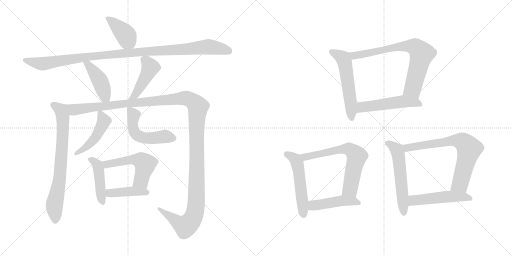
t = 0.00 s
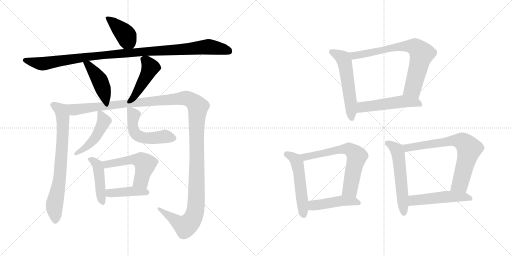
t = 2.97 s
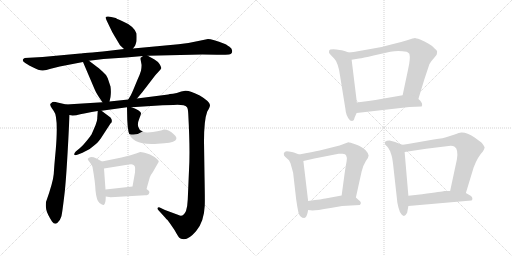
t = 5.95 s
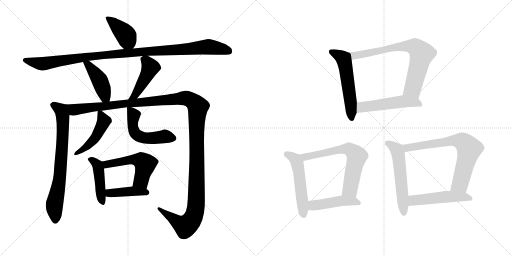
t = 8.92 s
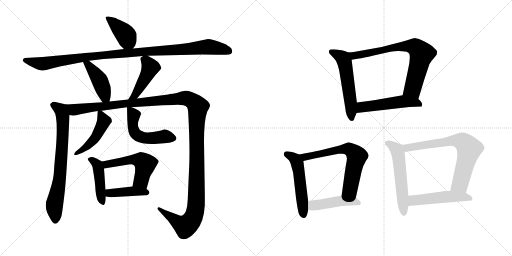
t = 11.90 s
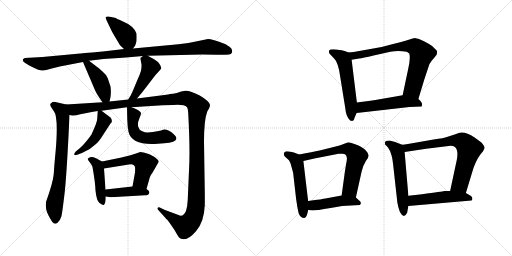
t = 14.87 s

The animated SVG that drew these frames (rendered in a browser with its animation timeline set to each time). Animation: 20 CSS @keyframes rules; one cycle of 14.87 s.

<svg version="1.1" viewBox="0 0 2048 1024" xmlns="http://www.w3.org/2000/svg">
  <g stroke="lightgray" stroke-dasharray="1,1" stroke-width="1" transform="scale(4, 4)">
    <line x1="0" y1="0" x2="256" y2="256"></line>
    <line x1="256" y1="0" x2="0" y2="256"></line>
    <line x1="128" y1="0" x2="128" y2="256"></line>
    <line x1="0" y1="128" x2="256" y2="128"></line>
    <line x1="256" y1="0" x2="512" y2="256"></line>
    <line x1="512" y1="0" x2="256" y2="256"></line>
    <line x1="384" y1="0" x2="384" y2="256"></line>
    <line x1="256" y1="128" x2="512" y2="128"></line>
  </g>
<g transform="scale(1, -1) translate(0, -850)">
   <style type="text/css">
    @keyframes keyframes0 {
      from {
       stroke: black;
       stroke-dashoffset: 404;
       stroke-width: 128;
       }
       57% {
       animation-timing-function: step-end;
       stroke: black;
       stroke-dashoffset: 0;
       stroke-width: 128;
       }
       to {
       stroke: black;
       stroke-width: 1024;
       }
       }
       #make-me-a-hanzi-animation-0 {
         animation: keyframes0 0.578776s both;
         animation-delay: 0.000000s;
         animation-timing-function: linear;
       }
    @keyframes keyframes1 {
      from {
       stroke: black;
       stroke-dashoffset: 1079;
       stroke-width: 128;
       }
       78% {
       animation-timing-function: step-end;
       stroke: black;
       stroke-dashoffset: 0;
       stroke-width: 128;
       }
       to {
       stroke: black;
       stroke-width: 1024;
       }
       }
       #make-me-a-hanzi-animation-1 {
         animation: keyframes1 1.128092s both;
         animation-delay: 0.578776s;
         animation-timing-function: linear;
       }
    @keyframes keyframes2 {
      from {
       stroke: black;
       stroke-dashoffset: 434;
       stroke-width: 128;
       }
       59% {
       animation-timing-function: step-end;
       stroke: black;
       stroke-dashoffset: 0;
       stroke-width: 128;
       }
       to {
       stroke: black;
       stroke-width: 1024;
       }
       }
       #make-me-a-hanzi-animation-2 {
         animation: keyframes2 0.603190s both;
         animation-delay: 1.706868s;
         animation-timing-function: linear;
       }
    @keyframes keyframes3 {
      from {
       stroke: black;
       stroke-dashoffset: 450;
       stroke-width: 128;
       }
       59% {
       animation-timing-function: step-end;
       stroke: black;
       stroke-dashoffset: 0;
       stroke-width: 128;
       }
       to {
       stroke: black;
       stroke-width: 1024;
       }
       }
       #make-me-a-hanzi-animation-3 {
         animation: keyframes3 0.616211s both;
         animation-delay: 2.310058s;
         animation-timing-function: linear;
       }
    @keyframes keyframes4 {
      from {
       stroke: black;
       stroke-dashoffset: 737;
       stroke-width: 128;
       }
       71% {
       animation-timing-function: step-end;
       stroke: black;
       stroke-dashoffset: 0;
       stroke-width: 128;
       }
       to {
       stroke: black;
       stroke-width: 1024;
       }
       }
       #make-me-a-hanzi-animation-4 {
         animation: keyframes4 0.849772s both;
         animation-delay: 2.926269s;
         animation-timing-function: linear;
       }
    @keyframes keyframes5 {
      from {
       stroke: black;
       stroke-dashoffset: 1413;
       stroke-width: 128;
       }
       82% {
       animation-timing-function: step-end;
       stroke: black;
       stroke-dashoffset: 0;
       stroke-width: 128;
       }
       to {
       stroke: black;
       stroke-width: 1024;
       }
       }
       #make-me-a-hanzi-animation-5 {
         animation: keyframes5 1.399902s both;
         animation-delay: 3.776041s;
         animation-timing-function: linear;
       }
    @keyframes keyframes6 {
      from {
       stroke: black;
       stroke-dashoffset: 467;
       stroke-width: 128;
       }
       60% {
       animation-timing-function: step-end;
       stroke: black;
       stroke-dashoffset: 0;
       stroke-width: 128;
       }
       to {
       stroke: black;
       stroke-width: 1024;
       }
       }
       #make-me-a-hanzi-animation-6 {
         animation: keyframes6 0.630046s both;
         animation-delay: 5.175943s;
         animation-timing-function: linear;
       }
    @keyframes keyframes7 {
      from {
       stroke: black;
       stroke-dashoffset: 522;
       stroke-width: 128;
       }
       63% {
       animation-timing-function: step-end;
       stroke: black;
       stroke-dashoffset: 0;
       stroke-width: 128;
       }
       to {
       stroke: black;
       stroke-width: 1024;
       }
       }
       #make-me-a-hanzi-animation-7 {
         animation: keyframes7 0.674805s both;
         animation-delay: 5.805989s;
         animation-timing-function: linear;
       }
    @keyframes keyframes8 {
      from {
       stroke: black;
       stroke-dashoffset: 454;
       stroke-width: 128;
       }
       60% {
       animation-timing-function: step-end;
       stroke: black;
       stroke-dashoffset: 0;
       stroke-width: 128;
       }
       to {
       stroke: black;
       stroke-width: 1024;
       }
       }
       #make-me-a-hanzi-animation-8 {
         animation: keyframes8 0.619466s both;
         animation-delay: 6.480794s;
         animation-timing-function: linear;
       }
    @keyframes keyframes9 {
      from {
       stroke: black;
       stroke-dashoffset: 528;
       stroke-width: 128;
       }
       63% {
       animation-timing-function: step-end;
       stroke: black;
       stroke-dashoffset: 0;
       stroke-width: 128;
       }
       to {
       stroke: black;
       stroke-width: 1024;
       }
       }
       #make-me-a-hanzi-animation-9 {
         animation: keyframes9 0.679688s both;
         animation-delay: 7.100260s;
         animation-timing-function: linear;
       }
    @keyframes keyframes10 {
      from {
       stroke: black;
       stroke-dashoffset: 415;
       stroke-width: 128;
       }
       57% {
       animation-timing-function: step-end;
       stroke: black;
       stroke-dashoffset: 0;
       stroke-width: 128;
       }
       to {
       stroke: black;
       stroke-width: 1024;
       }
       }
       #make-me-a-hanzi-animation-10 {
         animation: keyframes10 0.587728s both;
         animation-delay: 7.779948s;
         animation-timing-function: linear;
       }
    @keyframes keyframes11 {
      from {
       stroke: black;
       stroke-dashoffset: 552;
       stroke-width: 128;
       }
       64% {
       animation-timing-function: step-end;
       stroke: black;
       stroke-dashoffset: 0;
       stroke-width: 128;
       }
       to {
       stroke: black;
       stroke-width: 1024;
       }
       }
       #make-me-a-hanzi-animation-11 {
         animation: keyframes11 0.699219s both;
         animation-delay: 8.367676s;
         animation-timing-function: linear;
       }
    @keyframes keyframes12 {
      from {
       stroke: black;
       stroke-dashoffset: 741;
       stroke-width: 128;
       }
       71% {
       animation-timing-function: step-end;
       stroke: black;
       stroke-dashoffset: 0;
       stroke-width: 128;
       }
       to {
       stroke: black;
       stroke-width: 1024;
       }
       }
       #make-me-a-hanzi-animation-12 {
         animation: keyframes12 0.853027s both;
         animation-delay: 9.066895s;
         animation-timing-function: linear;
       }
    @keyframes keyframes13 {
      from {
       stroke: black;
       stroke-dashoffset: 515;
       stroke-width: 128;
       }
       63% {
       animation-timing-function: step-end;
       stroke: black;
       stroke-dashoffset: 0;
       stroke-width: 128;
       }
       to {
       stroke: black;
       stroke-width: 1024;
       }
       }
       #make-me-a-hanzi-animation-13 {
         animation: keyframes13 0.669108s both;
         animation-delay: 9.919922s;
         animation-timing-function: linear;
       }
    @keyframes keyframes14 {
      from {
       stroke: black;
       stroke-dashoffset: 523;
       stroke-width: 128;
       }
       63% {
       animation-timing-function: step-end;
       stroke: black;
       stroke-dashoffset: 0;
       stroke-width: 128;
       }
       to {
       stroke: black;
       stroke-width: 1024;
       }
       }
       #make-me-a-hanzi-animation-14 {
         animation: keyframes14 0.675618s both;
         animation-delay: 10.589030s;
         animation-timing-function: linear;
       }
    @keyframes keyframes15 {
      from {
       stroke: black;
       stroke-dashoffset: 659;
       stroke-width: 128;
       }
       68% {
       animation-timing-function: step-end;
       stroke: black;
       stroke-dashoffset: 0;
       stroke-width: 128;
       }
       to {
       stroke: black;
       stroke-width: 1024;
       }
       }
       #make-me-a-hanzi-animation-15 {
         animation: keyframes15 0.786296s both;
         animation-delay: 11.264648s;
         animation-timing-function: linear;
       }
    @keyframes keyframes16 {
      from {
       stroke: black;
       stroke-dashoffset: 457;
       stroke-width: 128;
       }
       60% {
       animation-timing-function: step-end;
       stroke: black;
       stroke-dashoffset: 0;
       stroke-width: 128;
       }
       to {
       stroke: black;
       stroke-width: 1024;
       }
       }
       #make-me-a-hanzi-animation-16 {
         animation: keyframes16 0.621908s both;
         animation-delay: 12.050944s;
         animation-timing-function: linear;
       }
    @keyframes keyframes17 {
      from {
       stroke: black;
       stroke-dashoffset: 558;
       stroke-width: 128;
       }
       64% {
       animation-timing-function: step-end;
       stroke: black;
       stroke-dashoffset: 0;
       stroke-width: 128;
       }
       to {
       stroke: black;
       stroke-width: 1024;
       }
       }
       #make-me-a-hanzi-animation-17 {
         animation: keyframes17 0.704102s both;
         animation-delay: 12.672852s;
         animation-timing-function: linear;
       }
    @keyframes keyframes18 {
      from {
       stroke: black;
       stroke-dashoffset: 720;
       stroke-width: 128;
       }
       70% {
       animation-timing-function: step-end;
       stroke: black;
       stroke-dashoffset: 0;
       stroke-width: 128;
       }
       to {
       stroke: black;
       stroke-width: 1024;
       }
       }
       #make-me-a-hanzi-animation-18 {
         animation: keyframes18 0.835938s both;
         animation-delay: 13.376954s;
         animation-timing-function: linear;
       }
    @keyframes keyframes19 {
      from {
       stroke: black;
       stroke-dashoffset: 502;
       stroke-width: 128;
       }
       62% {
       animation-timing-function: step-end;
       stroke: black;
       stroke-dashoffset: 0;
       stroke-width: 128;
       }
       to {
       stroke: black;
       stroke-width: 1024;
       }
       }
       #make-me-a-hanzi-animation-19 {
         animation: keyframes19 0.658529s both;
         animation-delay: 14.212892s;
         animation-timing-function: linear;
       }
</style>
<path d="M 532.0 656.0 L 538.0 664.0 Q 541.0 666.0 546.0 685.0 Q 547.0 701.0 546.0 716.0 Q 536.0 746.0 488.0 766.0 Q 463.0 777.0 463.0 778.0 Q 430.0 788.0 423.0 782.0 Q 421.0 779.0 427.0 767.0 L 440.0 740.0 Q 447.0 724.0 458.0 706.0 L 480.0 669.0 L 496.0 654.0 C 516.0 635.0 516.0 635.0 532.0 656.0 Z" fill="lightgray"></path> 
<path d="M 591.0 627.0 L 809.0 632.0 Q 862.0 632.0 878.0 631.0 Q 893.0 630.0 916.0 632.0 Q 924.0 634.0 927.0 638.0 Q 933.0 653.0 918.0 663.0 Q 903.0 673.0 900.0 674.0 Q 848.0 694.0 832.0 694.0 L 803.0 688.0 Q 756.0 677.0 714.0 673.0 L 532.0 656.0 L 496.0 654.0 L 437.0 647.0 Q 328.0 636.0 321.0 636.0 L 170.0 622.0 L 99.0 618.0 Q 91.0 615.0 91.0 610.0 Q 91.0 605.0 97.0 601.0 Q 102.0 596.0 129.0 582.0 Q 156.0 568.0 169.0 568.0 Q 181.0 567.0 203.0 575.0 L 239.0 584.0 L 332.0 602.0 L 356.0 607.0 L 414.0 614.0 L 504.0 620.0 L 572.0 626.0 L 591.0 627.0 Z" fill="lightgray"></path> 
<path d="M 332.0 602.0 L 378.0 494.0 Q 386.0 474.0 410.0 441.0 C 428.0 417.0 431.0 415.0 438.0 444.0 L 442.0 462.0 Q 445.0 483.0 442.0 504.0 L 431.0 537.0 Q 425.0 552.0 410.0 564.0 Q 393.0 580.0 386.0 584.0 L 356.0 607.0 C 332.0 625.0 320.0 630.0 332.0 602.0 Z" fill="lightgray"></path> 
<path d="M 548.0 456.0 L 569.0 481.0 L 622.0 550.0 L 634.0 563.0 Q 643.0 573.0 645.0 577.0 Q 646.0 581.0 638.0 594.0 Q 630.0 605.0 618.0 612.0 L 591.0 627.0 C 581.0 633.0 581.0 633.0 572.0 626.0 L 564.0 620.0 Q 562.0 621.0 562.0 614.0 L 566.0 592.0 Q 567.0 586.0 564.0 567.0 Q 559.0 550.0 549.0 529.0 L 532.0 488.0 Q 526.0 472.0 513.0 452.0 C 497.0 427.0 529.0 433.0 548.0 456.0 Z" fill="lightgray"></path> 
<path d="M 265.0 432.0 L 230.0 440.0 Q 218.0 444.0 210.0 442.0 L 202.0 435.0 Q 198.0 431.0 208.0 416.0 L 215.0 406.0 Q 234.0 383.0 223.0 251.0 Q 217.0 188.0 215.0 154.0 Q 212.0 120.0 184.0 42.0 Q 182.0 28.0 185.0 12.0 Q 188.0 -4.0 208.0 -36.0 Q 219.0 -51.0 230.0 -41.0 Q 241.0 -31.0 245.0 -17.0 Q 249.0 -4.0 259.0 83.0 Q 268.0 169.0 278.0 390.0 C 279.0 420.0 280.0 429.0 265.0 432.0 Z" fill="lightgray"></path> 
<path d="M 526.0 421.0 L 650.0 429.0 L 694.0 430.0 Q 737.0 433.0 748.0 421.0 Q 752.0 416.0 753.0 395.0 Q 761.0 248.0 756.0 169.0 L 751.0 52.0 Q 750.0 25.0 744.0 6.0 Q 732.0 -20.0 714.0 -10.0 L 660.0 10.0 L 639.0 20.0 Q 634.0 23.0 631.0 19.0 Q 629.0 14.0 633.0 10.0 L 662.0 -22.0 Q 664.0 -25.0 670.0 -30.0 Q 675.0 -36.0 698.0 -70.0 Q 715.0 -101.0 719.0 -102.0 Q 723.0 -106.0 730.0 -106.0 Q 752.0 -112.0 784.0 -75.0 Q 816.0 -39.0 819.0 28.0 Q 820.0 50.0 818.0 150.0 L 816.0 284.0 Q 816.0 370.0 829.0 404.0 Q 840.0 422.0 840.0 430.0 Q 839.0 444.0 799.0 468.0 Q 758.0 489.0 741.0 487.0 L 725.0 484.0 Q 706.0 476.0 692.0 475.0 Q 677.0 474.0 673.0 472.0 L 548.0 456.0 L 513.0 452.0 L 438.0 444.0 L 410.0 441.0 L 265.0 432.0 C 235.0 430.0 248.0 389.0 278.0 390.0 L 290.0 388.0 Q 304.0 388.0 321.0 393.0 Q 338.0 397.0 391.0 406.0 L 406.0 407.0 L 508.0 421.0 L 526.0 421.0 Z" fill="lightgray"></path> 
<path d="M 391.0 406.0 L 389.0 378.0 Q 390.0 370.0 382.0 349.0 L 366.0 312.0 Q 363.0 307.0 347.0 287.0 Q 331.0 267.0 320.0 258.0 L 303.0 244.0 Q 296.0 237.0 297.0 232.0 Q 298.0 227.0 312.0 232.0 L 330.0 239.0 Q 359.0 250.0 380.0 271.0 Q 389.0 277.0 403.0 296.0 L 442.0 356.0 Q 453.0 365.0 442.0 380.0 L 406.0 407.0 C 392.0 418.0 392.0 418.0 391.0 406.0 Z" fill="lightgray"></path> 
<path d="M 508.0 421.0 L 509.0 372.0 Q 510.0 342.0 514.0 323.0 Q 527.0 267.0 631.0 275.0 L 657.0 277.0 Q 703.0 280.0 705.0 294.0 Q 708.0 302.0 696.0 312.0 Q 676.0 332.0 656.0 332.0 Q 635.0 324.0 591.0 320.0 Q 582.0 319.0 569.0 325.0 Q 556.0 330.0 553.0 343.0 Q 549.0 356.0 557.0 375.0 Q 565.0 393.0 564.0 398.0 Q 561.0 408.0 526.0 421.0 C 508.0 428.0 508.0 428.0 508.0 421.0 Z" fill="lightgray"></path> 
<path d="M 408.0 204.0 L 384.0 217.0 Q 366.0 225.0 356.0 219.0 Q 351.0 216.0 351.0 215.0 Q 350.0 213.0 359.0 201.0 Q 367.0 191.0 370.0 182.0 Q 381.0 120.0 382.0 88.0 Q 386.0 47.0 398.0 38.0 Q 410.0 29.0 415.0 30.0 Q 423.0 34.0 423.0 64.0 L 422.0 92.0 L 416.0 176.0 C 414.0 201.0 414.0 201.0 408.0 204.0 Z" fill="lightgray"></path> 
<path d="M 586.0 94.0 L 599.0 140.0 Q 601.0 148.0 611.0 161.0 L 635.0 203.0 Q 635.0 210.0 618.0 222.0 Q 600.0 234.0 582.0 238.0 Q 564.0 242.0 561.0 242.0 L 544.0 236.0 Q 529.0 230.0 486.0 220.0 L 408.0 204.0 C 379.0 198.0 386.0 171.0 416.0 176.0 L 515.0 192.0 Q 535.0 197.0 540.0 182.0 Q 541.0 176.0 540.0 160.0 L 530.0 104.0 C 525.0 74.0 578.0 65.0 586.0 94.0 Z" fill="lightgray"></path> 
<path d="M 423.0 64.0 L 443.0 61.0 L 580.0 69.0 Q 595.0 69.0 596.0 76.0 Q 602.0 85.0 586.0 94.0 C 564.0 108.0 560.0 107.0 530.0 104.0 L 422.0 92.0 C 392.0 89.0 393.0 68.0 423.0 64.0 Z" fill="lightgray"></path> 
<path d="M 1394.5 640.0 L 1378.5 646.0 Q 1372.5 649.0 1345.5 652.0 Q 1319.5 655.0 1316.5 647.0 Q 1314.5 640.0 1318.5 635.0 L 1336.5 616.0 Q 1343.5 610.0 1350.5 591.0 Q 1357.5 571.0 1360.5 545.0 L 1381.5 415.0 Q 1383.5 385.0 1400.5 368.0 L 1408.5 366.0 L 1414.5 369.0 Q 1416.5 371.0 1418.5 380.0 L 1426.5 398.0 L 1427.5 440.0 L 1406.5 611.0 C 1403.5 637.0 1403.5 637.0 1394.5 640.0 Z" fill="lightgray"></path> 
<path d="M 1673.5 454.0 L 1697.5 533.0 L 1717.5 593.0 Q 1722.5 604.0 1734.5 616.0 L 1746.5 631.0 Q 1748.5 638.0 1748.5 644.0 Q 1748.5 649.0 1738.5 656.0 Q 1732.5 665.0 1714.5 675.0 Q 1698.5 685.0 1680.5 692.0 Q 1663.5 698.0 1659.5 698.0 Q 1656.5 698.0 1628.5 689.0 Q 1600.5 680.0 1568.5 673.0 L 1526.5 662.0 L 1414.5 642.0 L 1394.5 640.0 C 1364.5 637.0 1376.5 606.0 1406.5 611.0 L 1436.5 616.0 Q 1450.5 618.0 1494.5 628.0 L 1561.5 643.0 Q 1592.5 650.0 1626.5 643.0 Q 1631.5 641.0 1637.5 635.0 Q 1642.5 616.0 1632.5 573.0 L 1610.5 469.0 C 1604.5 440.0 1664.5 425.0 1673.5 454.0 Z" fill="lightgray"></path> 
<path d="M 1426.5 398.0 L 1637.5 422.0 L 1686.5 424.0 L 1688.5 430.0 Q 1689.5 441.0 1673.5 454.0 C 1651.5 474.0 1640.5 474.0 1610.5 469.0 L 1518.5 453.0 Q 1503.5 450.0 1481.5 447.0 L 1427.5 440.0 C 1397.5 436.0 1396.5 395.0 1426.5 398.0 Z" fill="lightgray"></path> 
<path d="M 1196.5 232.0 L 1175.5 240.0 Q 1169.5 242.0 1155.5 244.0 Q 1142.5 246.0 1139.5 242.0 Q 1133.5 239.0 1135.5 233.0 Q 1134.5 228.0 1140.5 223.0 L 1152.5 212.0 Q 1159.5 207.0 1164.5 188.0 L 1172.5 159.0 L 1184.5 54.0 Q 1188.5 24.0 1193.5 1.0 Q 1199.5 -22.0 1217.5 -22.0 Q 1228.5 -18.0 1232.5 10.0 L 1232.5 46.0 L 1213.5 206.0 C 1211.5 226.0 1211.5 226.0 1196.5 232.0 Z" fill="lightgray"></path> 
<path d="M 1423.5 60.0 L 1446.5 164.0 Q 1453.5 191.0 1463.5 206.0 Q 1474.5 220.0 1474.5 228.0 Q 1474.5 236.0 1462.5 249.0 Q 1450.5 262.0 1423.5 272.0 Q 1397.5 281.0 1393.5 281.0 L 1374.5 274.0 Q 1358.5 267.0 1342.5 264.0 L 1278.5 248.0 Q 1251.5 242.0 1196.5 232.0 C 1166.5 227.0 1184.5 199.0 1213.5 206.0 L 1257.5 216.0 L 1354.5 235.0 Q 1359.5 236.0 1370.5 235.0 Q 1382.5 234.0 1384.5 228.0 Q 1389.5 220.0 1386.5 205.0 Q 1383.5 190.0 1378.5 156.0 L 1366.5 68.0 C 1362.5 38.0 1417.5 31.0 1423.5 60.0 Z" fill="lightgray"></path> 
<path d="M 1368.5 26.0 L 1439.5 30.0 Q 1449.5 40.0 1434.5 50.0 L 1423.5 60.0 C 1406.5 75.0 1396.5 73.0 1366.5 68.0 L 1301.5 56.0 Q 1293.5 54.0 1232.5 46.0 C 1202.5 42.0 1202.5 13.0 1232.5 10.0 L 1250.5 8.0 Q 1264.5 8.0 1322.5 18.0 L 1368.5 26.0 Z" fill="lightgray"></path> 
<path d="M 1608.5 271.0 L 1580.5 282.0 Q 1569.5 286.0 1558.5 288.0 Q 1545.5 288.0 1540.5 283.0 Q 1538.5 277.0 1540.5 272.0 L 1549.5 263.0 Q 1553.5 258.0 1556.5 252.0 Q 1560.5 248.0 1563.5 236.0 Q 1568.5 226.0 1572.5 192.0 L 1588.5 48.0 Q 1588.5 42.0 1593.5 21.0 Q 1598.5 0.0 1606.5 -8.0 Q 1618.5 -22.0 1628.5 -1.0 L 1633.5 26.0 L 1633.5 67.0 L 1618.5 242.0 C 1616.5 268.0 1616.5 268.0 1608.5 271.0 Z" fill="lightgray"></path> 
<path d="M 1734.5 292.0 L 1631.5 274.0 Q 1611.5 270.0 1608.5 271.0 C 1578.5 268.0 1588.5 238.0 1618.5 242.0 L 1704.5 255.0 L 1794.5 266.0 Q 1810.5 268.0 1818.5 263.0 Q 1834.5 252.0 1827.5 212.0 L 1800.5 86.0 C 1794.5 57.0 1854.5 49.0 1863.5 78.0 L 1894.5 180.0 Q 1910.5 223.0 1931.5 244.0 Q 1938.5 257.0 1938.5 260.0 Q 1938.5 262.0 1933.5 270.0 Q 1928.5 277.0 1925.5 280.0 L 1898.5 300.0 Q 1866.5 321.0 1846.5 320.0 Q 1839.5 321.0 1818.5 312.0 L 1787.5 302.0 Q 1778.5 298.0 1734.5 292.0 Z" fill="lightgray"></path> 
<path d="M 1633.5 26.0 L 1885.5 48.0 Q 1889.5 49.0 1889.5 56.0 Q 1889.5 63.0 1882.5 67.0 L 1863.5 78.0 L 1800.5 86.0 L 1776.5 86.0 Q 1770.5 84.0 1688.5 73.0 L 1633.5 67.0 C 1603.5 64.0 1603.5 23.0 1633.5 26.0 Z" fill="lightgray"></path> 
      <clipPath id="make-me-a-hanzi-clip-0">
      <path d="M 532.0 656.0 L 538.0 664.0 Q 541.0 666.0 546.0 685.0 Q 547.0 701.0 546.0 716.0 Q 536.0 746.0 488.0 766.0 Q 463.0 777.0 463.0 778.0 Q 430.0 788.0 423.0 782.0 Q 421.0 779.0 427.0 767.0 L 440.0 740.0 Q 447.0 724.0 458.0 706.0 L 480.0 669.0 L 496.0 654.0 C 516.0 635.0 516.0 635.0 532.0 656.0 Z" fill="lightgray"></path>
      </clipPath>
      <path clip-path="url(#make-me-a-hanzi-clip-0)" d="M 429.0 776.0 L 449.0 764.0 L 500.0 713.0 L 525.0 667.0 " fill="none" id="make-me-a-hanzi-animation-0" stroke-dasharray="276 552" stroke-linecap="round"></path>

      <clipPath id="make-me-a-hanzi-clip-1">
      <path d="M 591.0 627.0 L 809.0 632.0 Q 862.0 632.0 878.0 631.0 Q 893.0 630.0 916.0 632.0 Q 924.0 634.0 927.0 638.0 Q 933.0 653.0 918.0 663.0 Q 903.0 673.0 900.0 674.0 Q 848.0 694.0 832.0 694.0 L 803.0 688.0 Q 756.0 677.0 714.0 673.0 L 532.0 656.0 L 496.0 654.0 L 437.0 647.0 Q 328.0 636.0 321.0 636.0 L 170.0 622.0 L 99.0 618.0 Q 91.0 615.0 91.0 610.0 Q 91.0 605.0 97.0 601.0 Q 102.0 596.0 129.0 582.0 Q 156.0 568.0 169.0 568.0 Q 181.0 567.0 203.0 575.0 L 239.0 584.0 L 332.0 602.0 L 356.0 607.0 L 414.0 614.0 L 504.0 620.0 L 572.0 626.0 L 591.0 627.0 Z" fill="lightgray"></path>
      </clipPath>
      <path clip-path="url(#make-me-a-hanzi-clip-1)" d="M 100.0 609.0 L 173.0 595.0 L 425.0 633.0 L 831.0 663.0 L 916.0 646.0 " fill="none" id="make-me-a-hanzi-animation-1" stroke-dasharray="951 1902" stroke-linecap="round"></path>

      <clipPath id="make-me-a-hanzi-clip-2">
      <path d="M 332.0 602.0 L 378.0 494.0 Q 386.0 474.0 410.0 441.0 C 428.0 417.0 431.0 415.0 438.0 444.0 L 442.0 462.0 Q 445.0 483.0 442.0 504.0 L 431.0 537.0 Q 425.0 552.0 410.0 564.0 Q 393.0 580.0 386.0 584.0 L 356.0 607.0 C 332.0 625.0 320.0 630.0 332.0 602.0 Z" fill="lightgray"></path>
      </clipPath>
      <path clip-path="url(#make-me-a-hanzi-clip-2)" d="M 339.0 597.0 L 353.0 592.0 L 394.0 537.0 L 430.0 450.0 " fill="none" id="make-me-a-hanzi-animation-2" stroke-dasharray="306 612" stroke-linecap="round"></path>

      <clipPath id="make-me-a-hanzi-clip-3">
      <path d="M 548.0 456.0 L 569.0 481.0 L 622.0 550.0 L 634.0 563.0 Q 643.0 573.0 645.0 577.0 Q 646.0 581.0 638.0 594.0 Q 630.0 605.0 618.0 612.0 L 591.0 627.0 C 581.0 633.0 581.0 633.0 572.0 626.0 L 564.0 620.0 Q 562.0 621.0 562.0 614.0 L 566.0 592.0 Q 567.0 586.0 564.0 567.0 Q 559.0 550.0 549.0 529.0 L 532.0 488.0 Q 526.0 472.0 513.0 452.0 C 497.0 427.0 529.0 433.0 548.0 456.0 Z" fill="lightgray"></path>
      </clipPath>
      <path clip-path="url(#make-me-a-hanzi-clip-3)" d="M 576.0 613.0 L 602.0 580.0 L 541.0 469.0 L 518.0 458.0 " fill="none" id="make-me-a-hanzi-animation-3" stroke-dasharray="322 644" stroke-linecap="round"></path>

      <clipPath id="make-me-a-hanzi-clip-4">
      <path d="M 265.0 432.0 L 230.0 440.0 Q 218.0 444.0 210.0 442.0 L 202.0 435.0 Q 198.0 431.0 208.0 416.0 L 215.0 406.0 Q 234.0 383.0 223.0 251.0 Q 217.0 188.0 215.0 154.0 Q 212.0 120.0 184.0 42.0 Q 182.0 28.0 185.0 12.0 Q 188.0 -4.0 208.0 -36.0 Q 219.0 -51.0 230.0 -41.0 Q 241.0 -31.0 245.0 -17.0 Q 249.0 -4.0 259.0 83.0 Q 268.0 169.0 278.0 390.0 C 279.0 420.0 280.0 429.0 265.0 432.0 Z" fill="lightgray"></path>
      </clipPath>
      <path clip-path="url(#make-me-a-hanzi-clip-4)" d="M 213.0 431.0 L 244.0 409.0 L 253.0 359.0 L 238.0 131.0 L 217.0 23.0 L 221.0 -31.0 " fill="none" id="make-me-a-hanzi-animation-4" stroke-dasharray="609 1218" stroke-linecap="round"></path>

      <clipPath id="make-me-a-hanzi-clip-5">
      <path d="M 526.0 421.0 L 650.0 429.0 L 694.0 430.0 Q 737.0 433.0 748.0 421.0 Q 752.0 416.0 753.0 395.0 Q 761.0 248.0 756.0 169.0 L 751.0 52.0 Q 750.0 25.0 744.0 6.0 Q 732.0 -20.0 714.0 -10.0 L 660.0 10.0 L 639.0 20.0 Q 634.0 23.0 631.0 19.0 Q 629.0 14.0 633.0 10.0 L 662.0 -22.0 Q 664.0 -25.0 670.0 -30.0 Q 675.0 -36.0 698.0 -70.0 Q 715.0 -101.0 719.0 -102.0 Q 723.0 -106.0 730.0 -106.0 Q 752.0 -112.0 784.0 -75.0 Q 816.0 -39.0 819.0 28.0 Q 820.0 50.0 818.0 150.0 L 816.0 284.0 Q 816.0 370.0 829.0 404.0 Q 840.0 422.0 840.0 430.0 Q 839.0 444.0 799.0 468.0 Q 758.0 489.0 741.0 487.0 L 725.0 484.0 Q 706.0 476.0 692.0 475.0 Q 677.0 474.0 673.0 472.0 L 548.0 456.0 L 513.0 452.0 L 438.0 444.0 L 410.0 441.0 L 265.0 432.0 C 235.0 430.0 248.0 389.0 278.0 390.0 L 290.0 388.0 Q 304.0 388.0 321.0 393.0 Q 338.0 397.0 391.0 406.0 L 406.0 407.0 L 508.0 421.0 L 526.0 421.0 Z" fill="lightgray"></path>
      </clipPath>
      <path clip-path="url(#make-me-a-hanzi-clip-5)" d="M 273.0 427.0 L 296.0 411.0 L 728.0 457.0 L 750.0 456.0 L 787.0 430.0 L 792.0 423.0 L 786.0 349.0 L 788.0 138.0 L 778.0 -7.0 L 762.0 -37.0 L 741.0 -55.0 L 636.0 15.0 " fill="none" id="make-me-a-hanzi-animation-5" stroke-dasharray="1285 2570" stroke-linecap="round"></path>

      <clipPath id="make-me-a-hanzi-clip-6">
      <path d="M 391.0 406.0 L 389.0 378.0 Q 390.0 370.0 382.0 349.0 L 366.0 312.0 Q 363.0 307.0 347.0 287.0 Q 331.0 267.0 320.0 258.0 L 303.0 244.0 Q 296.0 237.0 297.0 232.0 Q 298.0 227.0 312.0 232.0 L 330.0 239.0 Q 359.0 250.0 380.0 271.0 Q 389.0 277.0 403.0 296.0 L 442.0 356.0 Q 453.0 365.0 442.0 380.0 L 406.0 407.0 C 392.0 418.0 392.0 418.0 391.0 406.0 Z" fill="lightgray"></path>
      </clipPath>
      <path clip-path="url(#make-me-a-hanzi-clip-6)" d="M 399.0 398.0 L 416.0 365.0 L 384.0 302.0 L 354.0 270.0 L 305.0 236.0 " fill="none" id="make-me-a-hanzi-animation-6" stroke-dasharray="339 678" stroke-linecap="round"></path>

      <clipPath id="make-me-a-hanzi-clip-7">
      <path d="M 508.0 421.0 L 509.0 372.0 Q 510.0 342.0 514.0 323.0 Q 527.0 267.0 631.0 275.0 L 657.0 277.0 Q 703.0 280.0 705.0 294.0 Q 708.0 302.0 696.0 312.0 Q 676.0 332.0 656.0 332.0 Q 635.0 324.0 591.0 320.0 Q 582.0 319.0 569.0 325.0 Q 556.0 330.0 553.0 343.0 Q 549.0 356.0 557.0 375.0 Q 565.0 393.0 564.0 398.0 Q 561.0 408.0 526.0 421.0 C 508.0 428.0 508.0 428.0 508.0 421.0 Z" fill="lightgray"></path>
      </clipPath>
      <path clip-path="url(#make-me-a-hanzi-clip-7)" d="M 513.0 415.0 L 535.0 389.0 L 530.0 353.0 L 537.0 324.0 L 546.0 312.0 L 567.0 301.0 L 597.0 296.0 L 659.0 304.0 L 692.0 297.0 " fill="none" id="make-me-a-hanzi-animation-7" stroke-dasharray="394 788" stroke-linecap="round"></path>

      <clipPath id="make-me-a-hanzi-clip-8">
      <path d="M 408.0 204.0 L 384.0 217.0 Q 366.0 225.0 356.0 219.0 Q 351.0 216.0 351.0 215.0 Q 350.0 213.0 359.0 201.0 Q 367.0 191.0 370.0 182.0 Q 381.0 120.0 382.0 88.0 Q 386.0 47.0 398.0 38.0 Q 410.0 29.0 415.0 30.0 Q 423.0 34.0 423.0 64.0 L 422.0 92.0 L 416.0 176.0 C 414.0 201.0 414.0 201.0 408.0 204.0 Z" fill="lightgray"></path>
      </clipPath>
      <path clip-path="url(#make-me-a-hanzi-clip-8)" d="M 356.0 214.0 L 390.0 190.0 L 404.0 66.0 L 413.0 36.0 " fill="none" id="make-me-a-hanzi-animation-8" stroke-dasharray="326 652" stroke-linecap="round"></path>

      <clipPath id="make-me-a-hanzi-clip-9">
      <path d="M 586.0 94.0 L 599.0 140.0 Q 601.0 148.0 611.0 161.0 L 635.0 203.0 Q 635.0 210.0 618.0 222.0 Q 600.0 234.0 582.0 238.0 Q 564.0 242.0 561.0 242.0 L 544.0 236.0 Q 529.0 230.0 486.0 220.0 L 408.0 204.0 C 379.0 198.0 386.0 171.0 416.0 176.0 L 515.0 192.0 Q 535.0 197.0 540.0 182.0 Q 541.0 176.0 540.0 160.0 L 530.0 104.0 C 525.0 74.0 578.0 65.0 586.0 94.0 Z" fill="lightgray"></path>
      </clipPath>
      <path clip-path="url(#make-me-a-hanzi-clip-9)" d="M 417.0 199.0 L 427.0 193.0 L 534.0 212.0 L 568.0 205.0 L 581.0 194.0 L 565.0 128.0 L 538.0 110.0 " fill="none" id="make-me-a-hanzi-animation-9" stroke-dasharray="400 800" stroke-linecap="round"></path>

      <clipPath id="make-me-a-hanzi-clip-10">
      <path d="M 423.0 64.0 L 443.0 61.0 L 580.0 69.0 Q 595.0 69.0 596.0 76.0 Q 602.0 85.0 586.0 94.0 C 564.0 108.0 560.0 107.0 530.0 104.0 L 422.0 92.0 C 392.0 89.0 393.0 68.0 423.0 64.0 Z" fill="lightgray"></path>
      </clipPath>
      <path clip-path="url(#make-me-a-hanzi-clip-10)" d="M 429.0 71.0 L 439.0 78.0 L 524.0 85.0 L 585.0 81.0 " fill="none" id="make-me-a-hanzi-animation-10" stroke-dasharray="287 574" stroke-linecap="round"></path>

      <clipPath id="make-me-a-hanzi-clip-11">
      <path d="M 1394.5 640.0 L 1378.5 646.0 Q 1372.5 649.0 1345.5 652.0 Q 1319.5 655.0 1316.5 647.0 Q 1314.5 640.0 1318.5 635.0 L 1336.5 616.0 Q 1343.5 610.0 1350.5 591.0 Q 1357.5 571.0 1360.5 545.0 L 1381.5 415.0 Q 1383.5 385.0 1400.5 368.0 L 1408.5 366.0 L 1414.5 369.0 Q 1416.5 371.0 1418.5 380.0 L 1426.5 398.0 L 1427.5 440.0 L 1406.5 611.0 C 1403.5 637.0 1403.5 637.0 1394.5 640.0 Z" fill="lightgray"></path>
      </clipPath>
      <path clip-path="url(#make-me-a-hanzi-clip-11)" d="M 1325.5 642.0 L 1367.5 621.0 L 1376.5 607.0 L 1398.5 476.0 L 1406.5 377.0 " fill="none" id="make-me-a-hanzi-animation-11" stroke-dasharray="424 848" stroke-linecap="round"></path>

      <clipPath id="make-me-a-hanzi-clip-12">
      <path d="M 1673.5 454.0 L 1697.5 533.0 L 1717.5 593.0 Q 1722.5 604.0 1734.5 616.0 L 1746.5 631.0 Q 1748.5 638.0 1748.5 644.0 Q 1748.5 649.0 1738.5 656.0 Q 1732.5 665.0 1714.5 675.0 Q 1698.5 685.0 1680.5 692.0 Q 1663.5 698.0 1659.5 698.0 Q 1656.5 698.0 1628.5 689.0 Q 1600.5 680.0 1568.5 673.0 L 1526.5 662.0 L 1414.5 642.0 L 1394.5 640.0 C 1364.5 637.0 1376.5 606.0 1406.5 611.0 L 1436.5 616.0 Q 1450.5 618.0 1494.5 628.0 L 1561.5 643.0 Q 1592.5 650.0 1626.5 643.0 Q 1631.5 641.0 1637.5 635.0 Q 1642.5 616.0 1632.5 573.0 L 1610.5 469.0 C 1604.5 440.0 1664.5 425.0 1673.5 454.0 Z" fill="lightgray"></path>
      </clipPath>
      <path clip-path="url(#make-me-a-hanzi-clip-12)" d="M 1400.5 634.0 L 1415.5 627.0 L 1611.5 665.0 L 1662.5 661.0 L 1686.5 635.0 L 1683.5 621.0 L 1651.5 497.0 L 1618.5 475.0 " fill="none" id="make-me-a-hanzi-animation-12" stroke-dasharray="613 1226" stroke-linecap="round"></path>

      <clipPath id="make-me-a-hanzi-clip-13">
      <path d="M 1426.5 398.0 L 1637.5 422.0 L 1686.5 424.0 L 1688.5 430.0 Q 1689.5 441.0 1673.5 454.0 C 1651.5 474.0 1640.5 474.0 1610.5 469.0 L 1518.5 453.0 Q 1503.5 450.0 1481.5 447.0 L 1427.5 440.0 C 1397.5 436.0 1396.5 395.0 1426.5 398.0 Z" fill="lightgray"></path>
      </clipPath>
      <path clip-path="url(#make-me-a-hanzi-clip-13)" d="M 1433.5 405.0 L 1448.5 421.0 L 1606.5 444.0 L 1663.5 440.0 L 1680.5 429.0 " fill="none" id="make-me-a-hanzi-animation-13" stroke-dasharray="387 774" stroke-linecap="round"></path>

      <clipPath id="make-me-a-hanzi-clip-14">
      <path d="M 1196.5 232.0 L 1175.5 240.0 Q 1169.5 242.0 1155.5 244.0 Q 1142.5 246.0 1139.5 242.0 Q 1133.5 239.0 1135.5 233.0 Q 1134.5 228.0 1140.5 223.0 L 1152.5 212.0 Q 1159.5 207.0 1164.5 188.0 L 1172.5 159.0 L 1184.5 54.0 Q 1188.5 24.0 1193.5 1.0 Q 1199.5 -22.0 1217.5 -22.0 Q 1228.5 -18.0 1232.5 10.0 L 1232.5 46.0 L 1213.5 206.0 C 1211.5 226.0 1211.5 226.0 1196.5 232.0 Z" fill="lightgray"></path>
      </clipPath>
      <path clip-path="url(#make-me-a-hanzi-clip-14)" d="M 1146.5 233.0 L 1173.5 219.0 L 1189.5 196.0 L 1214.5 -11.0 " fill="none" id="make-me-a-hanzi-animation-14" stroke-dasharray="395 790" stroke-linecap="round"></path>

      <clipPath id="make-me-a-hanzi-clip-15">
      <path d="M 1423.5 60.0 L 1446.5 164.0 Q 1453.5 191.0 1463.5 206.0 Q 1474.5 220.0 1474.5 228.0 Q 1474.5 236.0 1462.5 249.0 Q 1450.5 262.0 1423.5 272.0 Q 1397.5 281.0 1393.5 281.0 L 1374.5 274.0 Q 1358.5 267.0 1342.5 264.0 L 1278.5 248.0 Q 1251.5 242.0 1196.5 232.0 C 1166.5 227.0 1184.5 199.0 1213.5 206.0 L 1257.5 216.0 L 1354.5 235.0 Q 1359.5 236.0 1370.5 235.0 Q 1382.5 234.0 1384.5 228.0 Q 1389.5 220.0 1386.5 205.0 Q 1383.5 190.0 1378.5 156.0 L 1366.5 68.0 C 1362.5 38.0 1417.5 31.0 1423.5 60.0 Z" fill="lightgray"></path>
      </clipPath>
      <path clip-path="url(#make-me-a-hanzi-clip-15)" d="M 1206.5 229.0 L 1219.5 221.0 L 1351.5 251.0 L 1404.5 249.0 L 1427.5 225.0 L 1426.5 219.0 L 1400.5 94.0 L 1374.5 74.0 " fill="none" id="make-me-a-hanzi-animation-15" stroke-dasharray="531 1062" stroke-linecap="round"></path>

      <clipPath id="make-me-a-hanzi-clip-16">
      <path d="M 1368.5 26.0 L 1439.5 30.0 Q 1449.5 40.0 1434.5 50.0 L 1423.5 60.0 C 1406.5 75.0 1396.5 73.0 1366.5 68.0 L 1301.5 56.0 Q 1293.5 54.0 1232.5 46.0 C 1202.5 42.0 1202.5 13.0 1232.5 10.0 L 1250.5 8.0 Q 1264.5 8.0 1322.5 18.0 L 1368.5 26.0 Z" fill="lightgray"></path>
      </clipPath>
      <path clip-path="url(#make-me-a-hanzi-clip-16)" d="M 1237.5 16.0 L 1251.5 28.0 L 1363.5 47.0 L 1431.5 39.0 " fill="none" id="make-me-a-hanzi-animation-16" stroke-dasharray="329 658" stroke-linecap="round"></path>

      <clipPath id="make-me-a-hanzi-clip-17">
      <path d="M 1608.5 271.0 L 1580.5 282.0 Q 1569.5 286.0 1558.5 288.0 Q 1545.5 288.0 1540.5 283.0 Q 1538.5 277.0 1540.5 272.0 L 1549.5 263.0 Q 1553.5 258.0 1556.5 252.0 Q 1560.5 248.0 1563.5 236.0 Q 1568.5 226.0 1572.5 192.0 L 1588.5 48.0 Q 1588.5 42.0 1593.5 21.0 Q 1598.5 0.0 1606.5 -8.0 Q 1618.5 -22.0 1628.5 -1.0 L 1633.5 26.0 L 1633.5 67.0 L 1618.5 242.0 C 1616.5 268.0 1616.5 268.0 1608.5 271.0 Z" fill="lightgray"></path>
      </clipPath>
      <path clip-path="url(#make-me-a-hanzi-clip-17)" d="M 1547.5 278.0 L 1579.5 259.0 L 1593.5 232.0 L 1616.5 -1.0 " fill="none" id="make-me-a-hanzi-animation-17" stroke-dasharray="430 860" stroke-linecap="round"></path>

      <clipPath id="make-me-a-hanzi-clip-18">
      <path d="M 1734.5 292.0 L 1631.5 274.0 Q 1611.5 270.0 1608.5 271.0 C 1578.5 268.0 1588.5 238.0 1618.5 242.0 L 1704.5 255.0 L 1794.5 266.0 Q 1810.5 268.0 1818.5 263.0 Q 1834.5 252.0 1827.5 212.0 L 1800.5 86.0 C 1794.5 57.0 1854.5 49.0 1863.5 78.0 L 1894.5 180.0 Q 1910.5 223.0 1931.5 244.0 Q 1938.5 257.0 1938.5 260.0 Q 1938.5 262.0 1933.5 270.0 Q 1928.5 277.0 1925.5 280.0 L 1898.5 300.0 Q 1866.5 321.0 1846.5 320.0 Q 1839.5 321.0 1818.5 312.0 L 1787.5 302.0 Q 1778.5 298.0 1734.5 292.0 Z" fill="lightgray"></path>
      </clipPath>
      <path clip-path="url(#make-me-a-hanzi-clip-18)" d="M 1612.5 264.0 L 1637.5 259.0 L 1820.5 288.0 L 1837.5 288.0 L 1859.5 276.0 L 1877.5 255.0 L 1843.5 124.0 L 1839.5 114.0 L 1809.5 91.0 " fill="none" id="make-me-a-hanzi-animation-18" stroke-dasharray="592 1184" stroke-linecap="round"></path>

      <clipPath id="make-me-a-hanzi-clip-19">
      <path d="M 1633.5 26.0 L 1885.5 48.0 Q 1889.5 49.0 1889.5 56.0 Q 1889.5 63.0 1882.5 67.0 L 1863.5 78.0 L 1800.5 86.0 L 1776.5 86.0 Q 1770.5 84.0 1688.5 73.0 L 1633.5 67.0 C 1603.5 64.0 1603.5 23.0 1633.5 26.0 Z" fill="lightgray"></path>
      </clipPath>
      <path clip-path="url(#make-me-a-hanzi-clip-19)" d="M 1640.5 33.0 L 1655.5 48.0 L 1772.5 62.0 L 1853.5 63.0 L 1878.5 57.0 " fill="none" id="make-me-a-hanzi-animation-19" stroke-dasharray="374 748" stroke-linecap="round"></path>

</g>
</svg>
